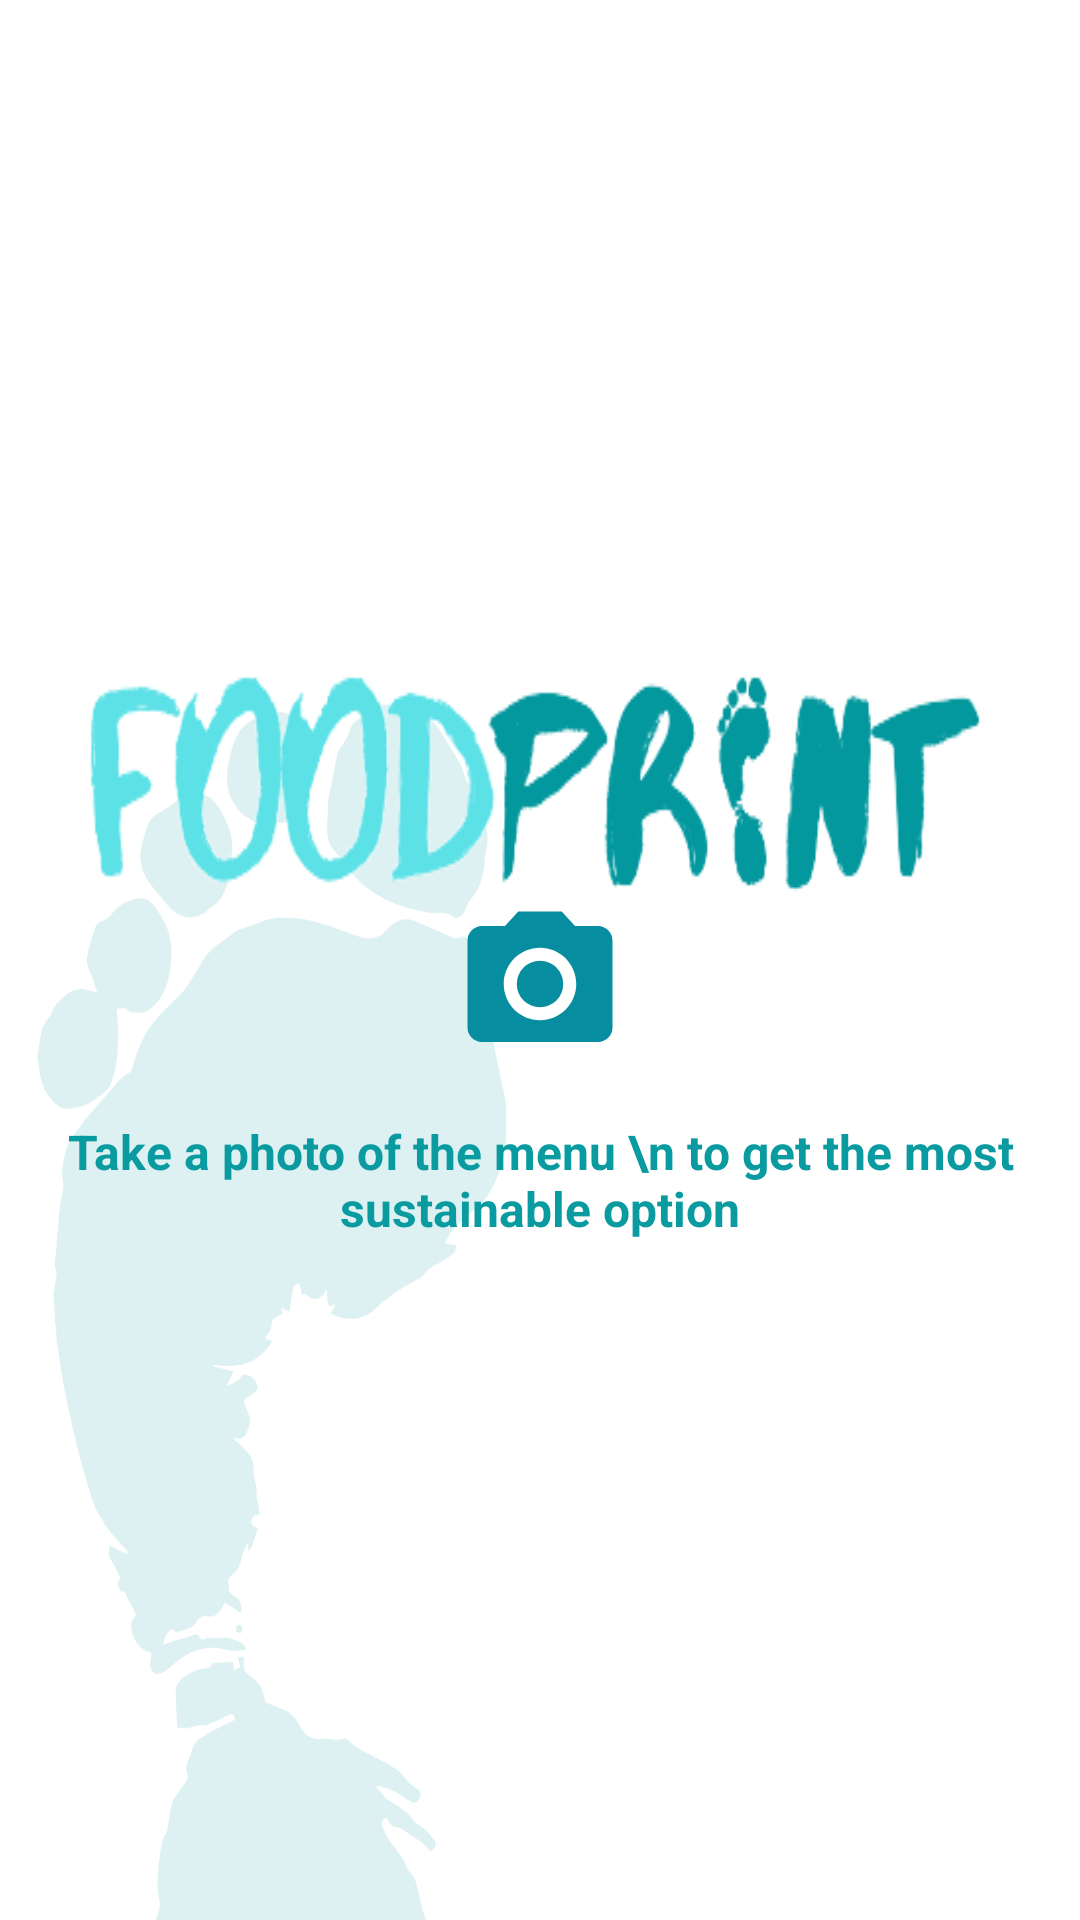

Reconstruct the res/layout file that produces this screen, plus the resources it refers to.
<!-- AndroidManifest.xml: activity theme AppTheme.NoActionBar -->
<!-- res/layout/activity_splash.xml -->
<?xml version="1.0" encoding="utf-8"?>

<androidx.constraintlayout.widget.ConstraintLayout xmlns:android="http://schemas.android.com/apk/res/android"
    xmlns:app="http://schemas.android.com/apk/res-auto"
    xmlns:tools="http://schemas.android.com/tools"
    android:layout_width="match_parent"
    android:layout_height="match_parent"
    android:background="@drawable/background"
    tools:context="com.hackzurich2020.SplashActivity">

    <ImageView
        android:id="@+id/imageView3"
        android:layout_width="match_parent"
        android:layout_height="wrap_content"
        android:layout_margin="16dp"
        android:background="@drawable/logo"
        app:layout_constraintStart_toStartOf="parent"
        app:layout_constraintTop_toTopOf="parent" />

    <ImageView
        android:id="@+id/takePhoto"
        android:layout_width="58dp"
        android:layout_height="58dp"
        android:clickable="true"
        android:focusable="true"
        android:background="@drawable/ic_photo_camera"
        app:layout_constraintBottom_toBottomOf="parent"
        app:layout_constraintEnd_toEndOf="parent"
        app:layout_constraintStart_toStartOf="parent"
        app:layout_constraintTop_toTopOf="@+id/imageView3" />

    <TextView
        android:id="@+id/textView"
        android:layout_width="wrap_content"
        android:layout_height="wrap_content"
        android:layout_marginTop="16dp"
        android:text="Take a photo of the menu \n to get the most sustainable option"
        android:gravity="center_horizontal"
        android:textSize="16sp"
        android:textStyle="bold"
        android:textColor="@color/colorPrimaryDark"
        app:layout_constraintEnd_toEndOf="parent"
        app:layout_constraintStart_toStartOf="parent"
        app:layout_constraintTop_toBottomOf="@+id/takePhoto" />

</androidx.constraintlayout.widget.ConstraintLayout>
<!-- resources referenced by this layout -->
<resources>
  <color name="colorPrimaryDark">#099BA0</color>
  <!-- drawable background: png bitmap (drawable, 55546 bytes) -->
  <!-- drawable ic_photo_camera (drawable) -->
  <vector android:height="24dp" android:tint="#078DA0"
      android:viewportHeight="24.0" android:viewportWidth="24.0"
      android:width="24dp" xmlns:android="http://schemas.android.com/apk/res/android">
      <path android:fillColor="#FF000000" android:pathData="M12,12m-3.2,0a3.2,3.2 0,1 1,6.4 0a3.2,3.2 0,1 1,-6.4 0"/>
      <path android:fillColor="#FF000000" android:pathData="M9,2L7.17,4L4,4c-1.1,0 -2,0.9 -2,2v12c0,1.1 0.9,2 2,2h16c1.1,0 2,-0.9 2,-2L22,6c0,-1.1 -0.9,-2 -2,-2h-3.17L15,2L9,2zM12,17c-2.76,0 -5,-2.24 -5,-5s2.24,-5 5,-5 5,2.24 5,5 -2.24,5 -5,5z"/>
  </vector>
  <!-- drawable logo: png bitmap (drawable, 26656 bytes) -->
  <style name="AppTheme.NoActionBar" parent="Theme.AppCompat.Light.DarkActionBar">
          <item name="windowActionBar">false</item>
          <item name="windowNoTitle">true</item>
          <item name="android:windowFullscreen">true</item>
      </style>
</resources>
